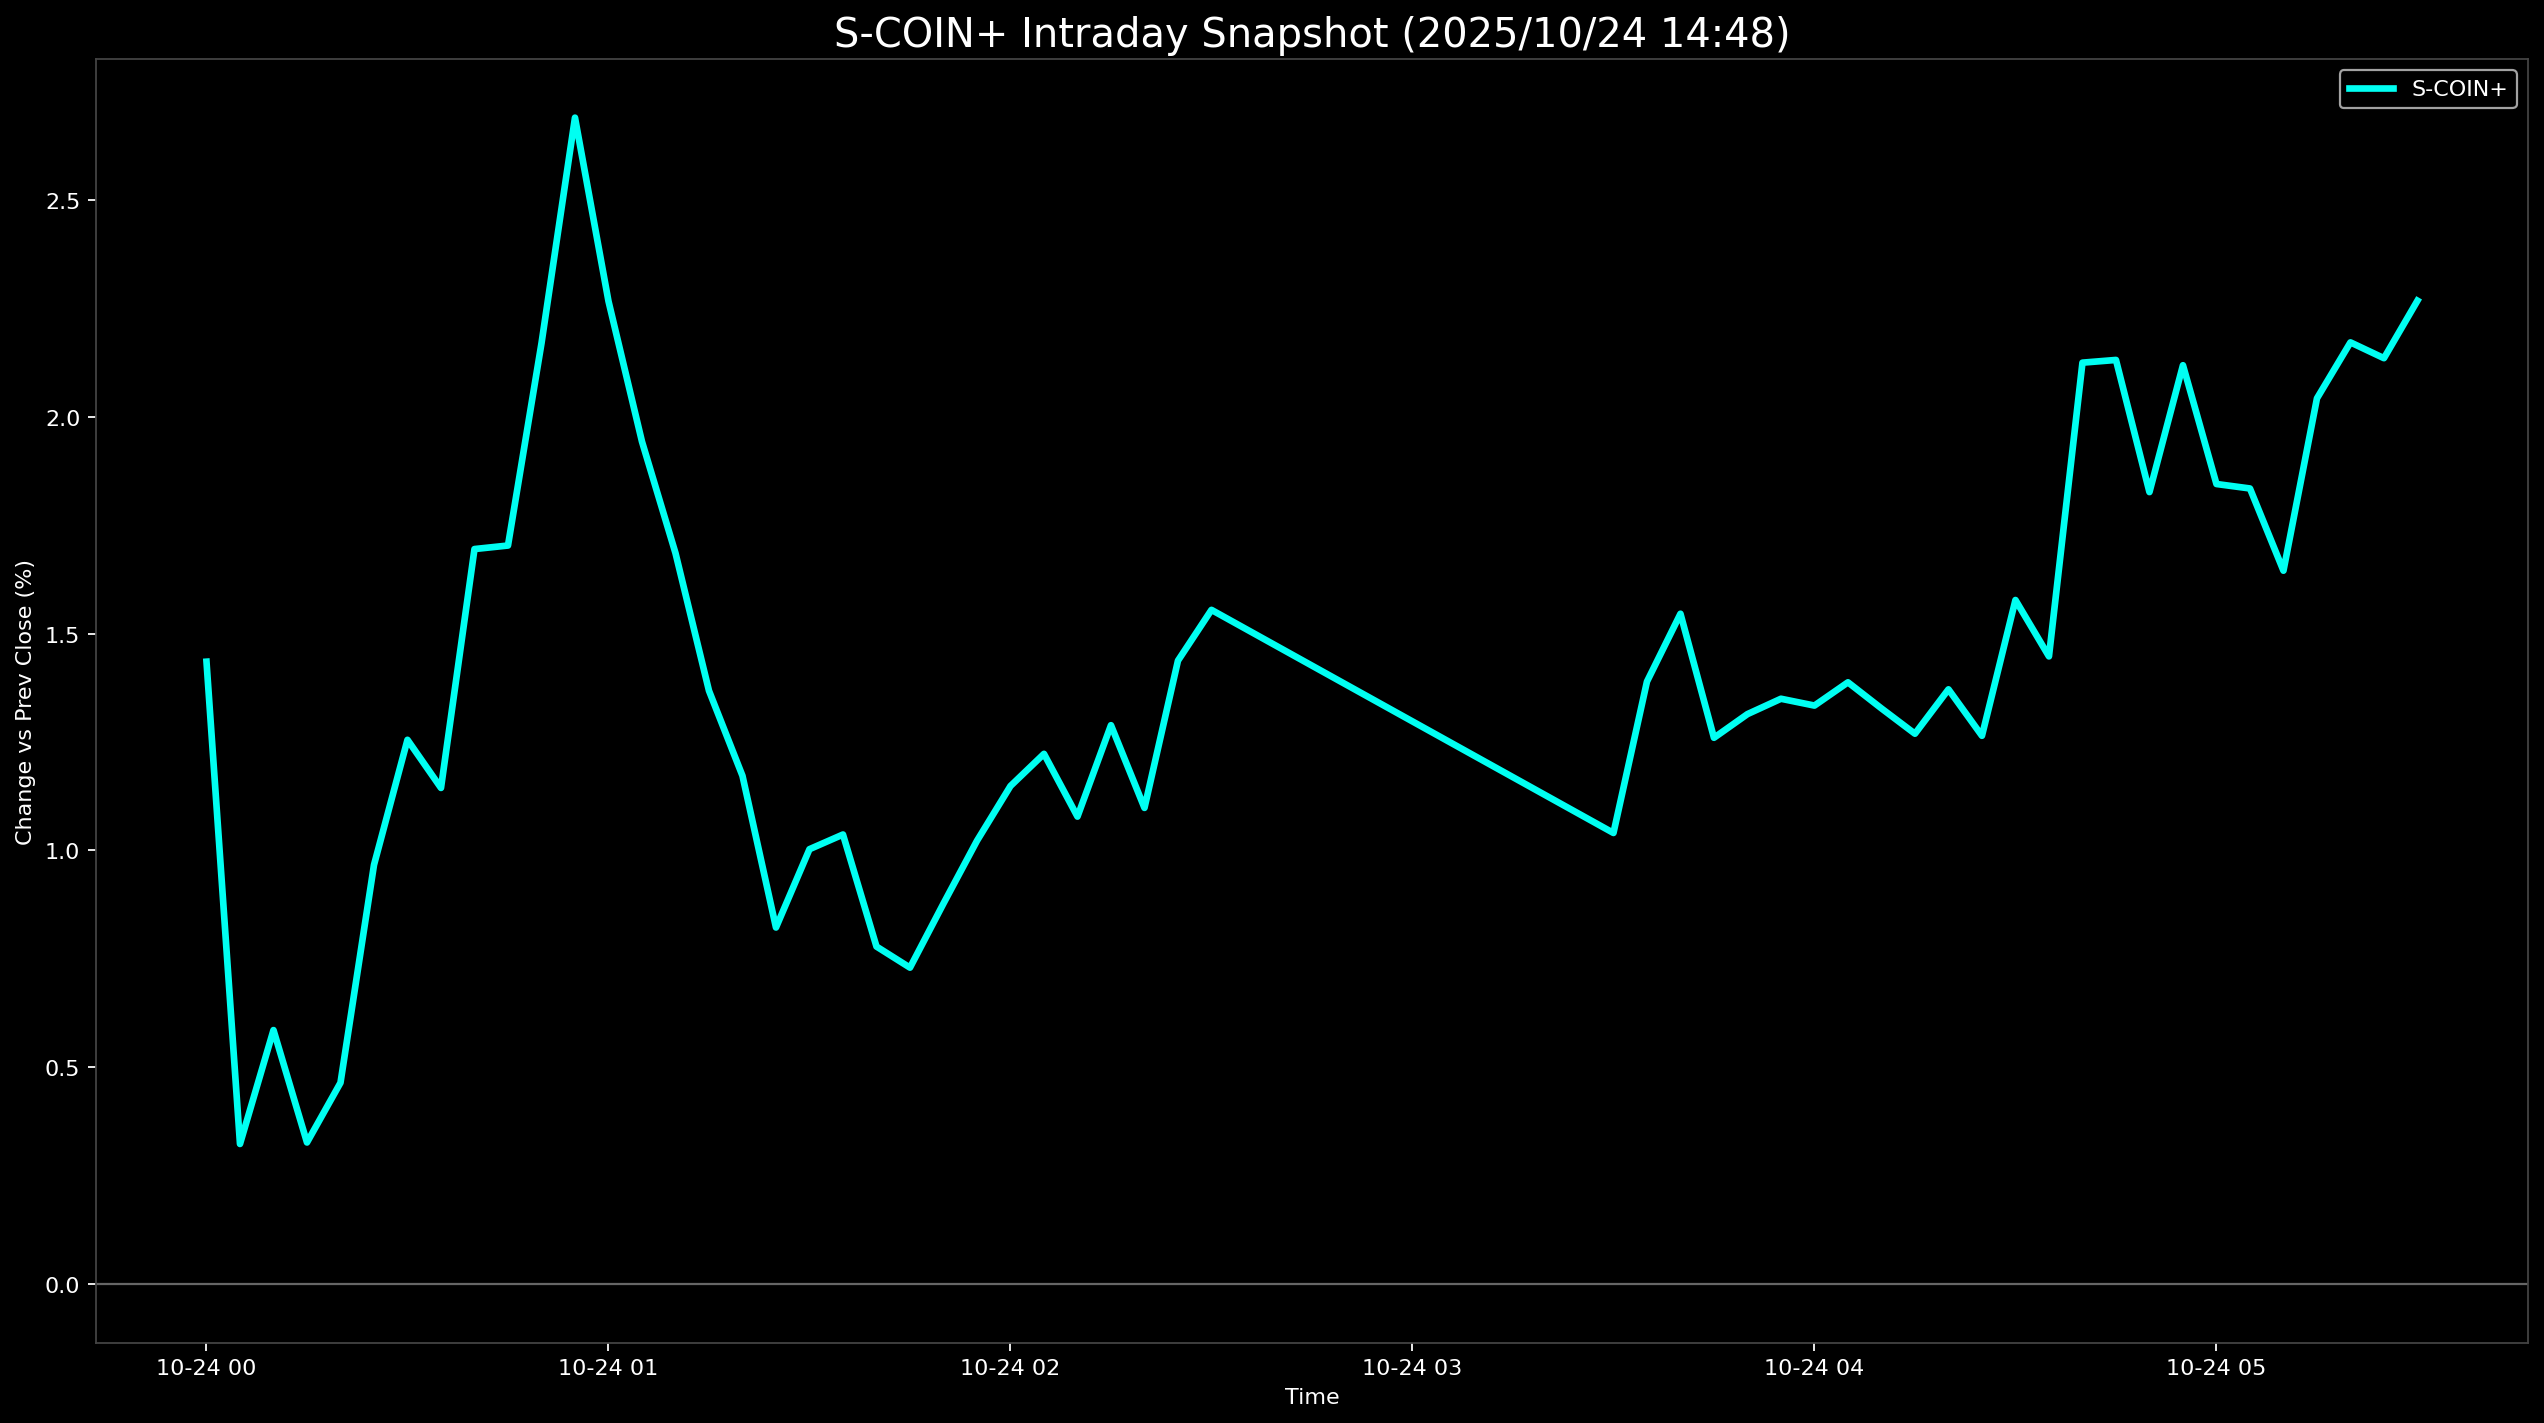

Data behind this chart, as committed beside it:
Datetime, S-COIN+
2025-10-24 00:00:00, 1.435
2025-10-24 00:05:00, 0.3234
2025-10-24 00:10:00, 0.5859
2025-10-24 00:15:00, 0.3268
2025-10-24 00:20:00, 0.4646
2025-10-24 00:25:00, 0.9667
2025-10-24 00:30:00, 1.255
2025-10-24 00:35:00, 1.144
2025-10-24 00:40:00, 1.695
2025-10-24 00:45:00, 1.703
2025-10-24 00:50:00, 2.169
2025-10-24 00:55:00, 2.69
2025-10-24 01:00:00, 2.266
2025-10-24 01:05:00, 1.943
2025-10-24 01:10:00, 1.686
2025-10-24 01:15:00, 1.368
2025-10-24 01:20:00, 1.172
2025-10-24 01:25:00, 0.8224
2025-10-24 01:30:00, 1.003
2025-10-24 01:35:00, 1.037
2025-10-24 01:40:00, 0.7785
2025-10-24 01:45:00, 0.7299
2025-10-24 01:50:00, 0.8777
2025-10-24 01:55:00, 1.022
2025-10-24 02:00:00, 1.149
2025-10-24 02:05:00, 1.223
2025-10-24 02:10:00, 1.078
2025-10-24 02:15:00, 1.289
2025-10-24 02:20:00, 1.098
2025-10-24 02:25:00, 1.438
2025-10-24 02:30:00, 1.555
2025-10-24 03:30:00, 1.04
2025-10-24 03:35:00, 1.389
2025-10-24 03:40:00, 1.546
2025-10-24 03:45:00, 1.26
2025-10-24 03:50:00, 1.314
2025-10-24 03:55:00, 1.35
2025-10-24 04:00:00, 1.334
2025-10-24 04:05:00, 1.388
2025-10-24 04:10:00, 1.327
2025-10-24 04:15:00, 1.269
2025-10-24 04:20:00, 1.371
2025-10-24 04:25:00, 1.264
2025-10-24 04:30:00, 1.577
2025-10-24 04:35:00, 1.447
2025-10-24 04:40:00, 2.125
2025-10-24 04:45:00, 2.131
2025-10-24 04:50:00, 1.826
2025-10-24 04:55:00, 2.119
2025-10-24 05:00:00, 1.845
2025-10-24 05:05:00, 1.835
2025-10-24 05:10:00, 1.645
2025-10-24 05:15:00, 2.042
2025-10-24 05:20:00, 2.171
2025-10-24 05:25:00, 2.135
2025-10-24 05:30:00, 2.268
